Run: headless pygame with SDL's dummy video driver; simulated clock (each Clock.tick advances the game by its frame time, no real sleeping); random seed 0; keys injected as events and as key.get_pressed() state; no mouse input.
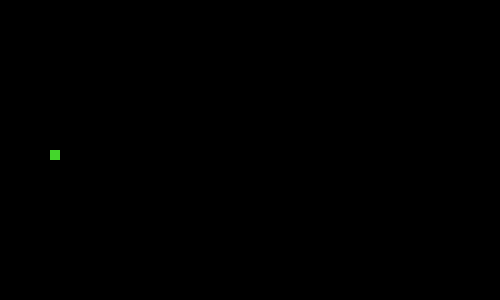
Frame 1 of 4 · flips 1–60 · no input
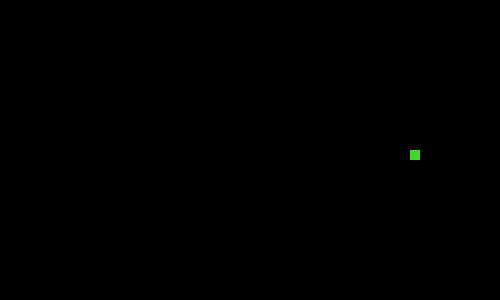
Frame 2 of 4 · flips 61–180 · tapped SPACE, RETURN · held RIGHT (→), D
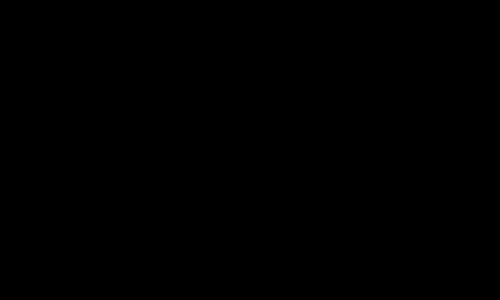
Frame 3 of 4 · flips 181–300 · held DOWN (↓), S
Frame 4 of 4 · flips 301–420 · held LEFT (←), A, UP (↑), W · screen unchanged from frame 3, image omitted

The pygame program that drew these frames:

"""
Developer Notes:

The game resets if the snake collides with the walls and itself.
"""

import pygame
import sys

# Reference: https://en.wikipedia.org/wiki/Snake_(video_game_genre)


# initializes pygame engine
pygame.init() 


# width is the x-coordinate and height is the y-coordinate
# coordinates (0, 0) is regarded as the top left-most corner
width, height = 500, 300
screen = pygame.display.set_mode((width, height))
frames = 60
fps = pygame.time.Clock()


apple = None # pygmae.Rect()


class Snake:
    def __init__(self):
        # React(left, top, width, height) -> Rect
        self.vertebrae = [ pygame.Rect(50, 150, 10, 10) ]
        self.speed = 3    
        self.color = (68, 214, 44)

    def moveUp(self):
        for col in self.vertebrae:        
            col.y -= self.speed

    def moveDown(self):
        for col in self.vertebrae:        
            col.y += self.speed

    def moveLeft(self):
        for col in self.vertebrae: 
            col.x -= self.speed

    def moveRight(self):
        # self.head.x += self.speed
        for col in self.vertebrae: 
            col.x += self.speed

    def draw(self, screen):
        for col in self.vertebrae:        
            pygame.draw.rect(screen, self.color, col)


def main():
    snake = Snake()
    slither = None
    # we need to set the current direction because snake can't go the opposite direction

    running = True
    while running:
        # draw all our elements
        # update everything
        screen.fill((0, 0, 0))
        for event in pygame.event.get():
            if event.type == pygame.QUIT:
                running = False
        
        keys = pygame.key.get_pressed()
        if keys[pygame.K_UP] and snake.vertebrae[0].top > 0:
            slither = snake.moveUp
        if keys[pygame.K_DOWN] and snake.vertebrae[0].bottom < height:
            slither = snake.moveDown
        if keys[pygame.K_LEFT] and snake.vertebrae[0].left > 0:
            slither = snake.moveLeft
        if keys[pygame.K_RIGHT] and snake.vertebrae[0].right < width:
            slither = snake.moveRight

        if slither is not None:
            slither()

        snake.draw(screen)
        pygame.display.update()
        fps.tick(frames)

    pygame.quit()
    sys.exit()


if __name__ == "__main__":
    main()
